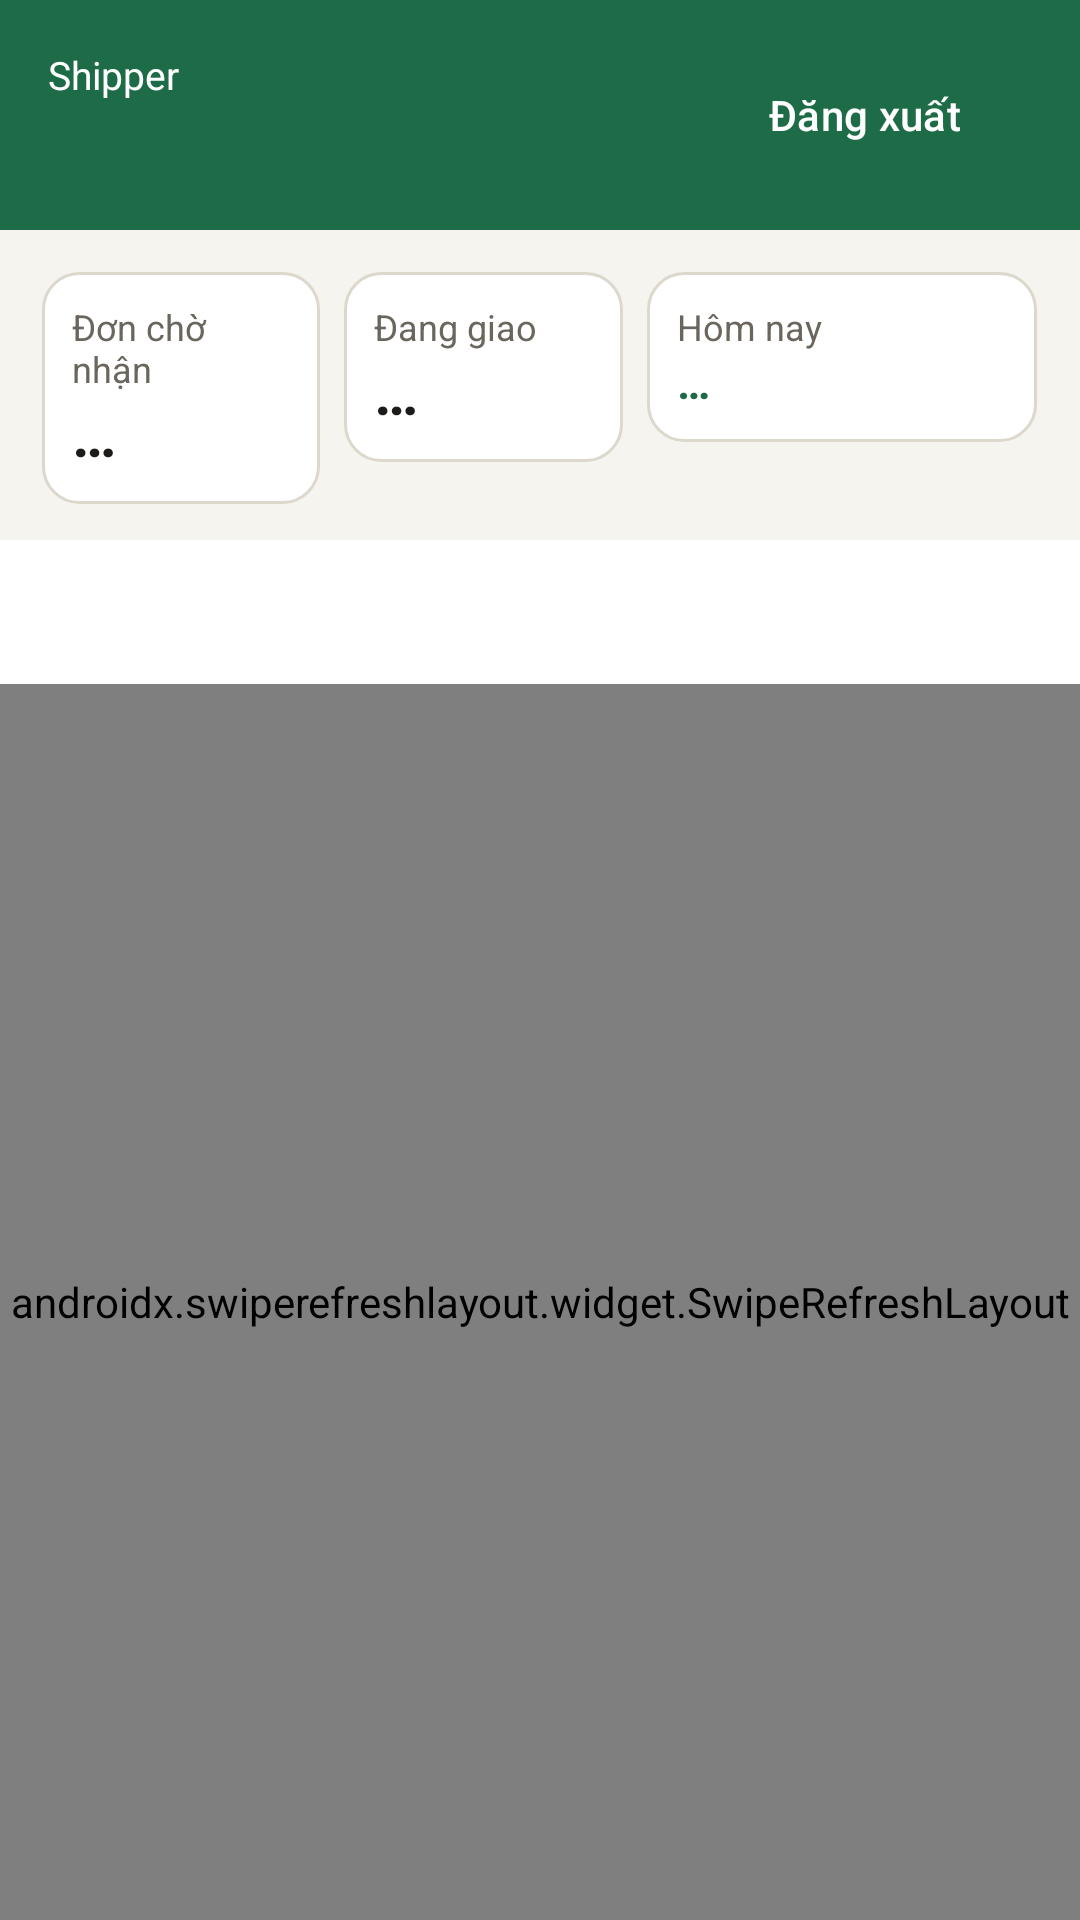

The Android layout XML behind this screen, and the referenced resources:
<!-- AndroidManifest.xml: application theme Theme.DoAnAppGiaodoan -->
<!-- res/layout/activity_shipper.xml -->
<?xml version="1.0" encoding="utf-8"?>
<LinearLayout xmlns:android="http://schemas.android.com/apk/res/android"
    xmlns:app="http://schemas.android.com/apk/res-auto"
    android:layout_width="match_parent" android:layout_height="match_parent"
    android:background="@color/bg" android:fitsSystemWindows="true" android:orientation="vertical">
    <LinearLayout android:layout_width="match_parent" android:layout_height="wrap_content"
        android:background="@color/primary" android:gravity="center_vertical" android:orientation="horizontal" android:padding="16dp">
        <LinearLayout android:layout_width="0dp" android:layout_height="wrap_content" android:layout_weight="1" android:orientation="vertical">
            <TextView android:id="@+id/tvRole" android:layout_width="wrap_content" android:layout_height="wrap_content"
                android:text="Shipper" android:textColor="@color/white" android:textSize="13sp" />
            <TextView android:id="@+id/tvName" android:layout_width="wrap_content" android:layout_height="wrap_content"
                android:textColor="@color/white" android:textSize="20sp" android:textStyle="bold" />
        </LinearLayout>
        <Button android:id="@+id/btnLogout" style="@style/Widget.Material3.Button.OutlinedButton"
            android:layout_width="wrap_content" android:layout_height="44dp" android:text="Đăng xuất"
            android:textColor="@color/white" app:strokeColor="@color/white" />
    </LinearLayout>
    
    <LinearLayout android:layout_width="match_parent" android:layout_height="wrap_content" android:orientation="horizontal"
        android:paddingStart="10dp" android:paddingTop="10dp" android:paddingEnd="10dp">
        <LinearLayout android:layout_width="0dp" android:layout_height="wrap_content" android:layout_weight="1"
            android:layout_margin="4dp" android:background="@drawable/bg_card" android:orientation="vertical" android:padding="10dp">
            <TextView style="@style/Muted" android:layout_width="wrap_content" android:layout_height="wrap_content" android:text="Đơn chờ nhận" android:textSize="12sp" />
            <TextView android:id="@+id/tvAvailable" android:layout_width="wrap_content" android:layout_height="wrap_content"
                android:text="…" android:textColor="@color/ink" android:textSize="20sp" android:textStyle="bold" />
        </LinearLayout>
        <LinearLayout android:layout_width="0dp" android:layout_height="wrap_content" android:layout_weight="1"
            android:layout_margin="4dp" android:background="@drawable/bg_card" android:orientation="vertical" android:padding="10dp">
            <TextView style="@style/Muted" android:layout_width="wrap_content" android:layout_height="wrap_content" android:text="Đang giao" android:textSize="12sp" />
            <TextView android:id="@+id/tvDelivering" android:layout_width="wrap_content" android:layout_height="wrap_content"
                android:text="…" android:textColor="@color/ink" android:textSize="20sp" android:textStyle="bold" />
        </LinearLayout>
        <LinearLayout android:layout_width="0dp" android:layout_height="wrap_content" android:layout_weight="1.4"
            android:layout_margin="4dp" android:background="@drawable/bg_card" android:orientation="vertical" android:padding="10dp">
            <TextView style="@style/Muted" android:layout_width="wrap_content" android:layout_height="wrap_content" android:text="Hôm nay" android:textSize="12sp" />
            <TextView android:id="@+id/tvToday" android:layout_width="wrap_content" android:layout_height="wrap_content"
                android:text="…" android:textColor="@color/primary" android:textSize="15sp" android:textStyle="bold" />
        </LinearLayout>
    </LinearLayout>
    <com.google.android.material.tabs.TabLayout android:id="@+id/tabs" android:layout_width="match_parent"
        android:layout_height="wrap_content" android:layout_marginTop="8dp" android:background="@color/white" />
    <TextView android:id="@+id/tvEmpty" style="@style/Muted" android:layout_width="match_parent" android:layout_height="wrap_content"
        android:gravity="center" android:padding="24dp" android:visibility="gone" />
    <androidx.swiperefreshlayout.widget.SwipeRefreshLayout android:id="@+id/swipe"
        android:layout_width="match_parent" android:layout_height="match_parent">
        <ListView android:id="@+id/listView" android:layout_width="match_parent" android:layout_height="match_parent"
            android:clipToPadding="false" android:divider="@null" android:padding="12dp" />
    </androidx.swiperefreshlayout.widget.SwipeRefreshLayout>
</LinearLayout>
<!-- resources referenced by this layout -->
<resources>
  <color name="bg">#F6F4EF</color>
  <color name="ink">#1C1B19</color>
  <color name="primary">#1E6B47</color>
  <color name="white">#FFFFFFFF</color>
  <!-- drawable bg_card (drawable) -->
  <shape xmlns:android="http://schemas.android.com/apk/res/android">
      <solid android:color="@color/card" />
      <corners android:radius="12dp" />
      <stroke android:width="1dp" android:color="@color/line" />
  </shape>
  <style name="Muted">
          <item name="android:textSize">13sp</item>
          <item name="android:textColor">@color/muted</item>
      </style>
  <style name="Theme.DoAnAppGiaodoan" parent="Base.Theme.DoAnAppGiaodoan" />
  <color name="card">#FFFFFF</color>
  <color name="line">#DDD8CC</color>
  <color name="muted">#6A665D</color>
  <style name="Base.Theme.DoAnAppGiaodoan" parent="Theme.Material3.Light.NoActionBar">
          <item name="colorPrimary">@color/primary</item>
          <item name="colorOnPrimary">@color/white</item>
          <item name="colorPrimaryContainer">@color/primary_light</item>
          <item name="colorOnPrimaryContainer">@color/primary_dark</item>
          <item name="colorSecondary">@color/primary</item>
          <item name="android:colorBackground">@color/bg</item>
          <item name="colorSurface">@color/white</item>
          <item name="android:windowLightStatusBar">true</item>
      </style>
  <color name="primary_light">#E3F0E8</color>
  <color name="primary_dark">#14502F</color>
</resources>
